Run: headless pygame with SDL's dummy video driver; simulated clock (each Clock.tick advances the game by its frame time, no real sleeping); random seed 0; keys injected as events and as key.get_pressed() state; mouse plan: one left click at the window centre at the start of phase 2, then a move to the lower-right quarter at the start of phase 3.
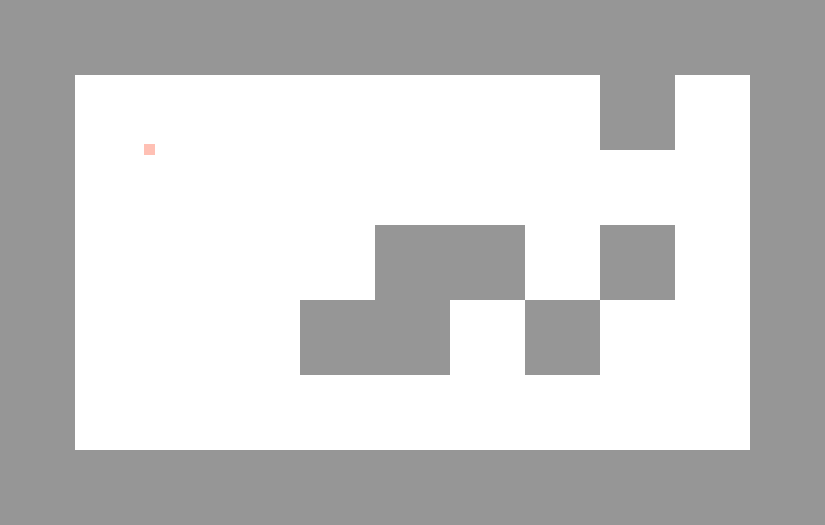
Frame 1 of 4 · flips 1–60 · no input
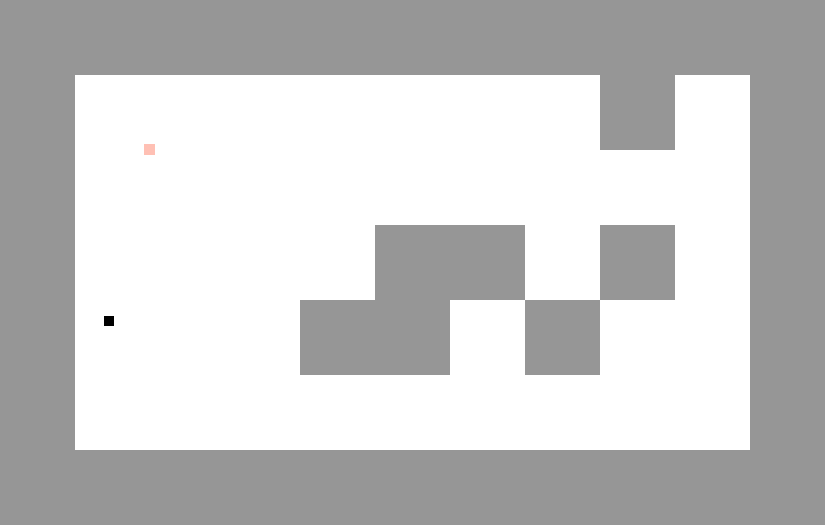
Frame 2 of 4 · flips 61–180 · clicked the window centre · tapped SPACE, RETURN · held RIGHT (→), D
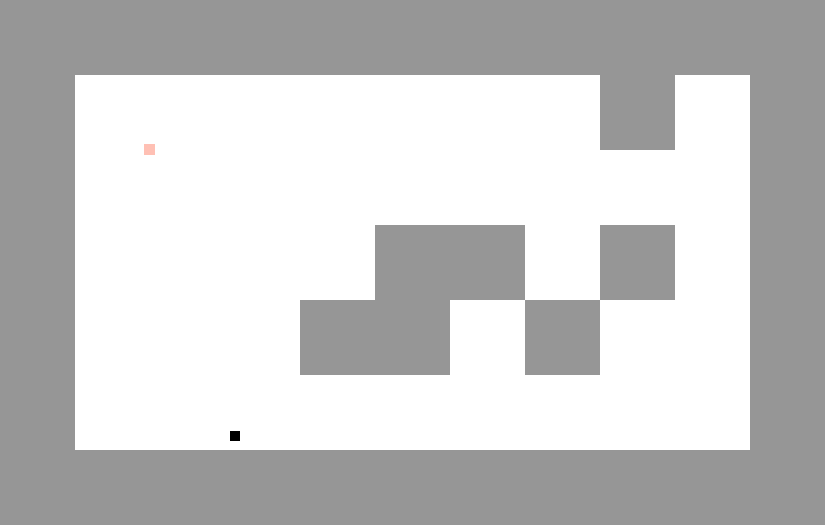
Frame 3 of 4 · flips 181–300 · moved the mouse to the lower-right quarter · held DOWN (↓), S
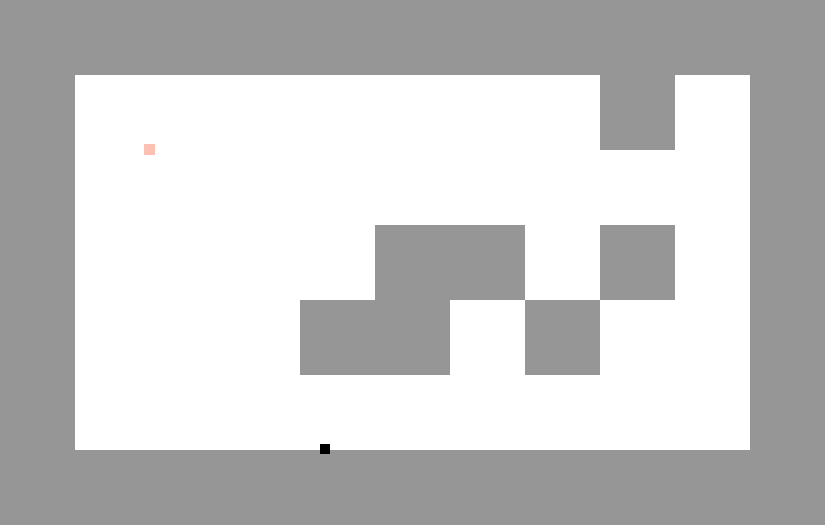
Frame 4 of 4 · flips 301–420 · held LEFT (←), A, UP (↑), W

The pygame program that drew these frames:

import pygame
import sys
import math

def find_dx_dy(dx1, dy1, L):  # Should scale the dx and dy down to a cover a given "L" or length

    try:
        dy2 = math.sqrt((L **2) / (dx1 ** 2 / dy1 ** 2 + 1))
        dx2 = dy2 * dx1 / dy1
    except ZeroDivisionError: # In case of horizontal case, we re-write the equation
        dx2 = math.sqrt((L **2) / (dy1 ** 2 / dx1 ** 2 + 1))
        dy2 = dx2 * dy1 / dx1

    if dx1 < 0:
        dx2 = abs(dx2) * -1
    elif dx1 > 0:
        dx2 = abs(dx2)

    if dy1 < 0:
        dy2 = abs(dy2) * -1
    elif dy1 > 0:
        dy2 = abs(dy2)

    return dx2, dy2


class Bullet:
    def __init__(self, x_idx, y_idx, w, h, grav, dx, dy, frame_cnt, block_w):
        self.x_idx = x_idx  # Index on the screen grid
        self.y_idx = y_idx  # Index on the screen grid
        self.x_pos = x_idx * block_w  # Position on the screen (position not index)
        self.y_pos = y_idx * block_w  # Position on the screen (position not index)
        self.w = w
        self.h = h
        self.grav = grav / frame_cnt # Acceleration variable (acceleration/sec converted into acceleration/frame)
        self.ax = 0  # Might just remove this later
        self.ay = self.grav  # Acceleration in the y-axis
        self.dx = dx
        self.dy = dy
        self.dead = False  # States whether the object is moving or not (Used to optimize and ignore updating position)
        self.block_w = block_w
        self.bounce_mag = 0.5  # Interval of how much of the speed is going to be reflected by the wall

    def draw(self, screen):
        pygame.draw.rect(screen, (0,0,0), (self.x_pos - self.w/2, self.y_pos - self.h/2, self.w, self.h))

    def update(self, grid):
        if self.dead: return  # Object is dead a.k.a not moving and therefore no movement checks are needed

        # Basically gr11 physics
        # Velocity will be adjusted "x" amount every second by gravity / x
        self.dy += self.ay
        self.dx += self.ax

        # Collision Detection
        self.collision_detect(grid)

    def collision_detect(self, grid):

        # NOTE THAT PREV AND NEW X ARE INDEXES ON THE GRID AND NOT THE COORDINATES OF VARIABLES X AND Y
        # Index of the new position
        new_x = int((self.x_pos + self.dx) // self.block_w)
        new_y = int((self.y_pos + self.dy) // self.block_w)
        # Index of the old/current position
        prev_x = int(self.x_pos // self.block_w)
        prev_y = int(self.y_pos // self.block_w)

        x_flag, y_flag = True, True  # Keeps track if the object has hit a wall (True for no collision)

        if grid[prev_y][new_x]:
            # Collision with wall (x component)
            if new_x > prev_x:
                x_flag = False
                self.x_pos = new_x * self.block_w - 0.0001  # Needs to be slightly adjusted due to errors raised using "//" or integer division
            elif prev_x > new_x:
                x_flag = False
                self.x_pos = prev_x * self.block_w

            self.dx = -1 * self.dx * self.bounce_mag  # Bounce back

        if grid[new_y][prev_x]:
            # Collision with wall (y component)
            if new_y > prev_y:
                y_flag = False

                # Add friction on floor surfaces of walls (Only the top of them using this)
                if self.dx > 0:
                    self.dx -= 0.09
                elif self.dx < 0:
                    self.dx += 0.09

                # Special case for friction and dragging on floor
                if abs(self.dx) < 0.05: self.dx = 0  # If the object is join slow enough, we simply stop it
                # (Do this to prevent from accelerating in negative direction
                # instead of stopping)

                if abs(self.dy) < 0.05: self.dy = 0  # If the object is join slow enough, we simply stop it
                # (Do this to prevent from accelerating in negative direction
                # instead of stopping)

                if abs(self.dy) == 0 and abs(self.dx) == 0:
                    self.dead = True

            elif prev_y > new_y:
                y_flag = False
                self.y_pos = prev_y * self.block_w

            self.dy = -1 * self.dy * self.bounce_mag  # Bounce back

        # If the object has not hit a wall, we simply adjust the position
        if x_flag: self.x_pos += self.dx
        if y_flag: self.y_pos += self.dy


class Window():
    def __init__(self, grid, block_w):
        self.grid = grid
        self.block_w = block_w
        self.w = len(grid[0] * block_w)
        self.h = len(grid) * block_w
        self.width = len(grid[0]) * block_w
        self.height = len(grid) * block_w
        self.screen = pygame.display.set_mode((self.w, self.h))

    def draw(self):
        self.screen.fill((255, 255, 255))

        y_pos = 0
        for y in range(len(self.grid)):
            x_pos = 0
            for x in range(len(self.grid[0])):
                sqr = self.grid[y][x]
                if sqr:
                    pygame.draw.rect(self.screen, (150, 150, 150), (x_pos, y_pos, self.block_w, self.block_w))
                x_pos += self.block_w
            y_pos += self.block_w


class Player:

    def __init__(self, x_idx, y_idx, w, h, block_w):
        self.x_idx = x_idx
        self.y_idx = y_idx
        self.w = w
        self.h = h
        self.block_w = block_w


    def draw(self, screen):
        pygame.draw.rect(screen, (255,192,180), (self.x_idx * self.block_w - self.w/2, self.y_idx * self.block_w - self.h/2, self.w, self.h))


screen = Window([[1,1,1,1,1,1,1,1,1,1,1],
                 [1,0,0,0,0,0,0,0,1,0,1],
                 [1,0,0,0,0,0,0,0,0,0,1],
                 [1,0,0,0,0,1,1,0,1,0,1],
                 [1,0,0,0,1,1,0,1,0,0,1],
                 [1,0,0,0,0,0,0,0,0,0,1],
                 [1,1,1,1,1,1,1,1,1,1,1]], 75)
pygame.init()
clock = pygame.time.Clock()
bullets = []
p = Player(2, 2, 11, 11, screen.block_w)

while True:
    screen.draw()
    p.draw(screen.screen)  # Draw player

    # Check inputs
    for event in pygame.event.get():
        if event.type == pygame.QUIT:
            sys.exit()
        if event.type == pygame.MOUSEBUTTONDOWN:
            mx, my = pygame.mouse.get_pos()
            dx, dy = mx - p.x_idx * screen.block_w, my - p.y_idx * screen.block_w
            dx, dy = find_dx_dy(dx, dy, 7)  # Adjust the integer to adjust magnitude of shot
            bullets.append(Bullet(p.x_idx, p.y_idx, 10, 10, 5, dx, dy, 70, screen.block_w))

        if event.type == pygame.KEYDOWN:
            if event.key == pygame.K_e:
                # Adjust player position
                mx, my = pygame.mouse.get_pos()
                p.x_idx = mx / screen.block_w
                p.y_idx = my / screen.block_w

    # Update objects/bullets
    for bullet in bullets:
        bullet.update(screen.grid)
        bullet.draw(screen.screen)

    pygame.display.update()
    clock.tick(70)  # Fps (Don't know why/how it does it)
